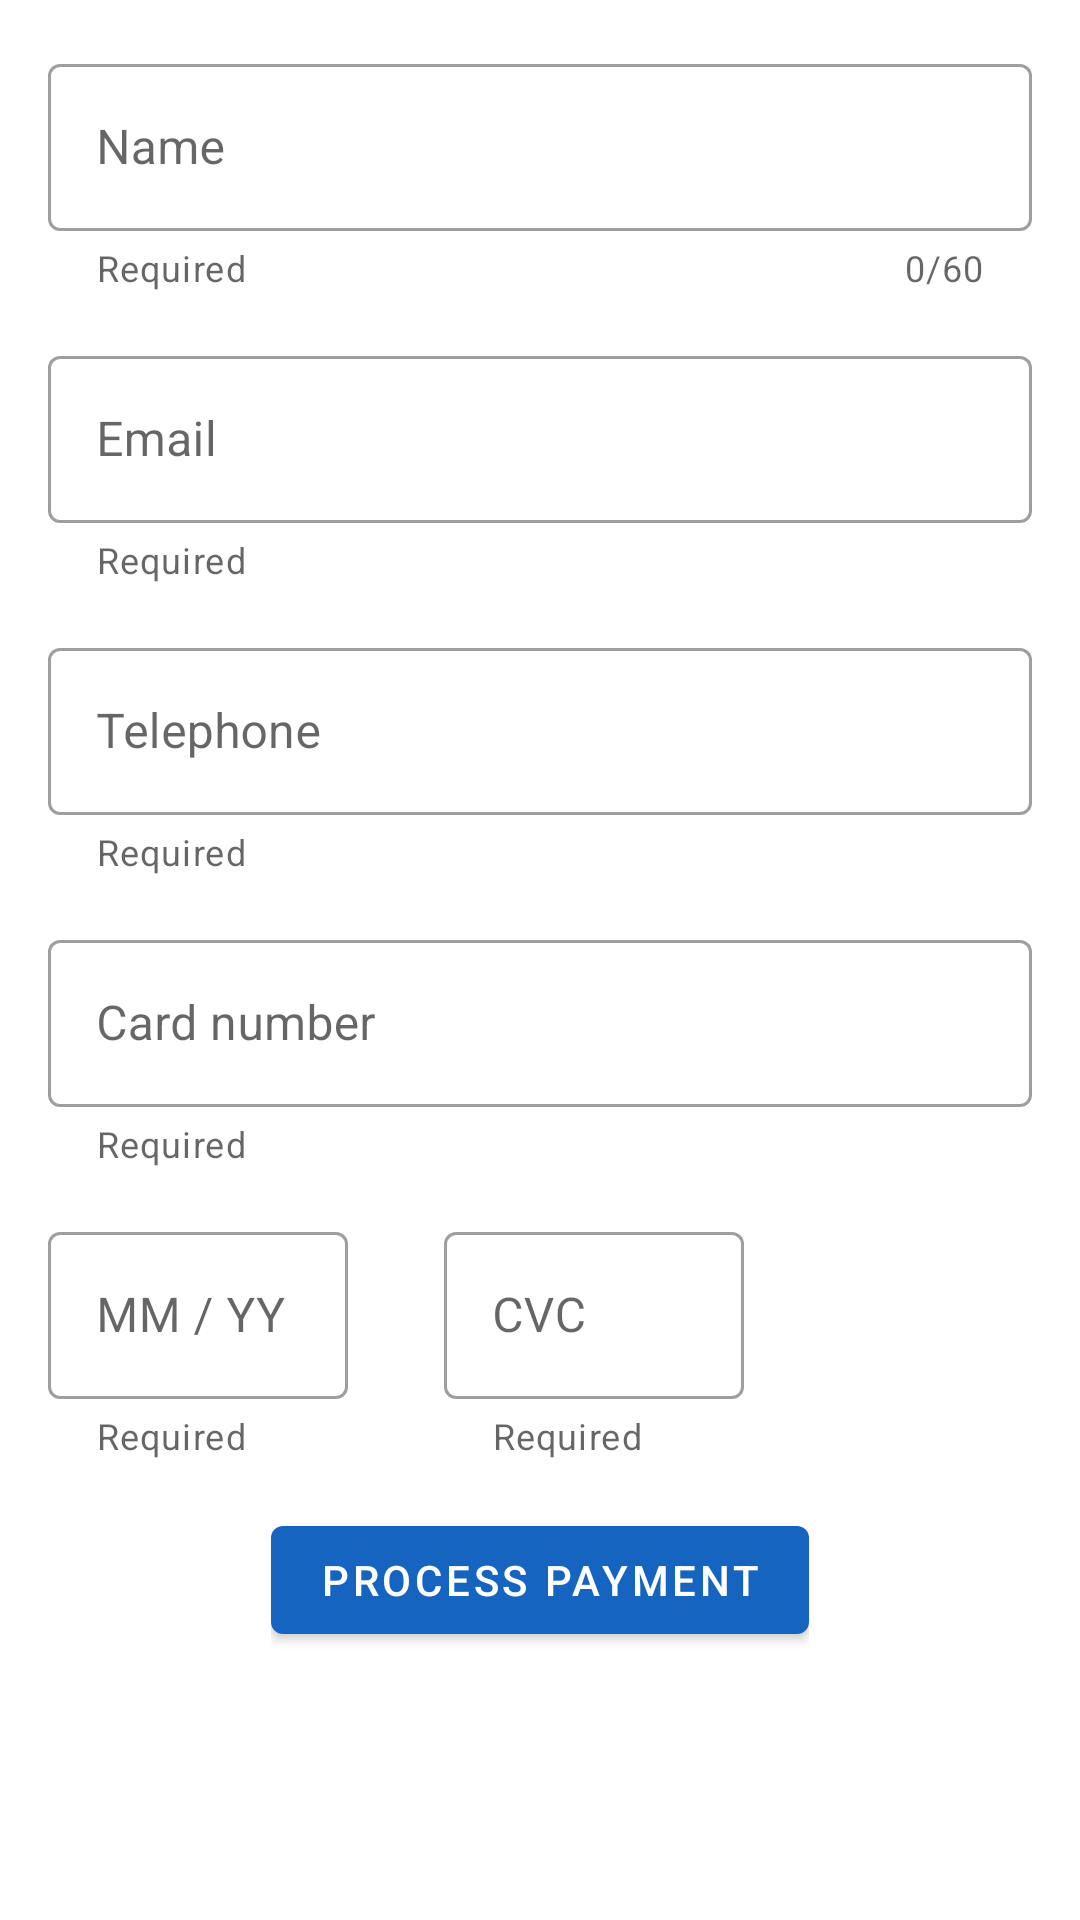

Write the Android layout XML for this screen, with the resource values it uses.
<!-- AndroidManifest.xml: application theme Theme.EvertecPlace -->
<!-- res/layout/fragment_payment.xml -->
<?xml version="1.0" encoding="utf-8"?>
<androidx.core.widget.NestedScrollView xmlns:android="http://schemas.android.com/apk/res/android"
    xmlns:app="http://schemas.android.com/apk/res-auto"
    xmlns:tools="http://schemas.android.com/tools"
    android:layout_width="match_parent"
    android:layout_height="match_parent"
    android:background="@color/white"
    tools:context=".view.fragments.PaymentFragment">

    <LinearLayout
        android:layout_width="match_parent"
        android:layout_height="wrap_content"
        android:orientation="vertical"
        android:padding="@dimen/common_padding_default">

        <com.google.android.material.textfield.TextInputLayout
            android:id="@+id/tilName"
            style="@style/Widget.MaterialComponents.TextInputLayout.OutlinedBox"
            android:layout_width="match_parent"
            android:layout_height="wrap_content"
            android:hint="@string/hint_name"
            app:counterEnabled="true"
            app:counterMaxLength="@integer/counter_max_name"
            app:endIconMode="clear_text"
            app:helperText="@string/helper_require"
            app:startIconDrawable="@drawable/ic_person">

            <com.google.android.material.textfield.TextInputEditText
                android:id="@+id/etName"
                android:layout_width="match_parent"
                android:layout_height="wrap_content"
                android:inputType="textCapWords"
                android:maxLength="@integer/counter_max_name" />
        </com.google.android.material.textfield.TextInputLayout>

        <com.google.android.material.textfield.TextInputLayout
            android:id="@+id/tilEmail"
            style="@style/Widget.MaterialComponents.TextInputLayout.OutlinedBox"
            android:layout_width="match_parent"
            android:layout_height="match_parent"
            android:layout_marginTop="@dimen/common_padding_default"
            android:hint="@string/hint_email"
            app:endIconMode="clear_text"
            app:helperText="@string/helper_require"
            app:startIconDrawable="@drawable/ic_email">

            <com.google.android.material.textfield.TextInputEditText
                android:id="@+id/etEmail"
                android:layout_width="match_parent"
                android:layout_height="wrap_content"
                android:inputType="textEmailAddress"
                android:maxLength="@integer/counter_max_email" />
        </com.google.android.material.textfield.TextInputLayout>

        <com.google.android.material.textfield.TextInputLayout
            android:id="@+id/tilPhone"
            style="@style/Widget.MaterialComponents.TextInputLayout.OutlinedBox"
            android:layout_width="match_parent"
            android:layout_height="match_parent"
            android:layout_marginTop="@dimen/common_padding_default"
            android:hint="@string/hint_phone"
            app:endIconMode="clear_text"
            app:helperText="@string/helper_require"
            app:startIconDrawable="@drawable/ic_phone">

            <com.google.android.material.textfield.TextInputEditText
                android:id="@+id/etPhone"
                android:layout_width="match_parent"
                android:layout_height="wrap_content"
                android:inputType="phone"
                android:maxLength="@integer/counter_max_phone" />
        </com.google.android.material.textfield.TextInputLayout>

        <com.google.android.material.textfield.TextInputLayout
            android:id="@+id/tilCardNumber"
            style="@style/Widget.MaterialComponents.TextInputLayout.OutlinedBox"
            android:layout_width="match_parent"
            android:layout_height="match_parent"
            android:layout_marginTop="@dimen/common_padding_default"
            android:hint="@string/hint_card_number"
            app:endIconMode="clear_text"
            app:helperText="@string/helper_require"
            app:startIconDrawable="@drawable/ic_credit_card">

            <com.google.android.material.textfield.TextInputEditText
                android:id="@+id/etCardNumber"
                android:layout_width="match_parent"
                android:layout_height="wrap_content"
                android:inputType="number"
                android:maxLength="@integer/counter_max_card_number" />
        </com.google.android.material.textfield.TextInputLayout>

        <androidx.constraintlayout.widget.ConstraintLayout
            android:layout_width="match_parent"
            android:layout_height="match_parent"
            android:paddingEnd="@dimen/common_padding_default">

            <com.google.android.material.textfield.TextInputLayout
                android:id="@+id/tilExpiration"
                style="@style/Widget.MaterialComponents.TextInputLayout.OutlinedBox"
                android:layout_width="wrap_content"
                android:layout_height="match_parent"
                android:layout_marginTop="@dimen/common_padding_default"
                android:hint="@string/hint_expiration"
                android:paddingRight="@dimen/common_padding_default"
                app:endIconMode="clear_text"
                app:helperText="@string/helper_require"
                app:layout_constraintBottom_toBottomOf="parent"
                app:layout_constraintEnd_toStartOf="@id/tilCVC"
                app:layout_constraintStart_toStartOf="parent"
                app:layout_constraintTop_toTopOf="parent">

                <com.google.android.material.textfield.TextInputEditText
                    android:id="@+id/etExpiration"
                    android:layout_width="@dimen/width_card_common"
                    android:layout_height="wrap_content"
                    android:inputType="phone"
                    android:maxLength="@integer/counter_max_expiration" />
            </com.google.android.material.textfield.TextInputLayout>

            <com.google.android.material.textfield.TextInputLayout
                android:id="@+id/tilCVC"
                style="@style/Widget.MaterialComponents.TextInputLayout.OutlinedBox"
                android:layout_width="wrap_content"
                android:layout_height="match_parent"
                android:layout_marginTop="@dimen/common_padding_default"
                android:hint="@string/hint_cvc"
                android:paddingStart="@dimen/common_padding_default"
                app:endIconMode="clear_text"
                app:helperText="@string/helper_require"
                app:layout_constraintBottom_toBottomOf="parent"
                app:layout_constraintStart_toEndOf="@id/tilExpiration"
                app:layout_constraintTop_toTopOf="parent">

                <com.google.android.material.textfield.TextInputEditText
                    android:id="@+id/etCVC"
                    android:layout_width="@dimen/width_card_common"
                    android:layout_height="wrap_content"
                    android:inputType="phone"
                    android:maxLength="@integer/counter_max_cvc" />
            </com.google.android.material.textfield.TextInputLayout>
        </androidx.constraintlayout.widget.ConstraintLayout>

        <LinearLayout
            android:layout_width="wrap_content"
            android:layout_height="wrap_content"
            android:layout_gravity="center"
            android:orientation="vertical"
            android:padding="@dimen/common_padding_default">

            <com.google.android.material.button.MaterialButton
                android:id="@+id/btnBuy"
                android:layout_width="wrap_content"
                android:layout_height="wrap_content"
                android:layout_gravity="center"
                android:text="@string/btn_buy" />
        </LinearLayout>

    </LinearLayout>
</androidx.core.widget.NestedScrollView>
<!-- resources referenced by this layout -->
<resources>
  <color name="white">#FFFFFFFF</color>
  <dimen name="common_padding_default">16dp</dimen>
  <dimen name="width_card_common">100dp</dimen>
  <integer name="counter_max_card_number">16</integer>
  <integer name="counter_max_cvc">3</integer>
  <integer name="counter_max_email">30</integer>
  <integer name="counter_max_expiration">4</integer>
  <integer name="counter_max_name">60</integer>
  <integer name="counter_max_phone">10</integer>
  <string name="btn_buy">Process Payment</string>
  <string name="helper_require">Required</string>
  <string name="hint_card_number">Card number</string>
  <string name="hint_cvc">CVC</string>
  <string name="hint_email">Email</string>
  <string name="hint_expiration">MM / YY</string>
  <string name="hint_name">Name</string>
  <string name="hint_phone">Telephone</string>
  <style name="Theme.EvertecPlace" parent="Theme.MaterialComponents.DayNight.DarkActionBar">
          
          <item name="colorPrimary">@color/blue_primary</item>
          <item name="colorPrimaryVariant">@color/blue_dark</item>
          <item name="colorOnPrimary">@color/white</item>
          
          <item name="colorSecondary">@color/blue_light</item>
          <item name="colorSecondaryVariant">@color/blue_light</item>
          <item name="colorOnSecondary">@color/black</item>
          
          <item name="android:statusBarColor" tools:targetApi="l">?attr/colorPrimaryVariant</item>
          
      </style>
  <color name="blue_primary">#1565C0</color>
  <color name="blue_dark">#004BA0</color>
  <color name="blue_light">#63A4FF</color>
  <color name="black">#FF000000</color>
</resources>
